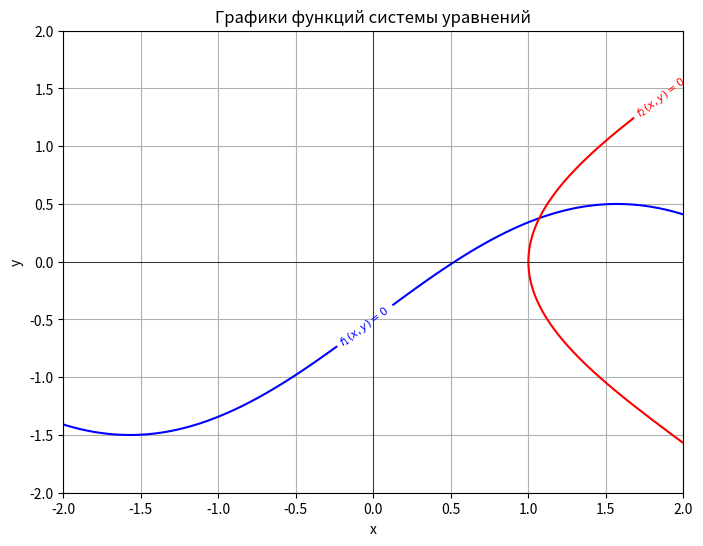

Here is the Python script that generated this plot: (Note: this script raises an exception after producing the figure.)
import numpy as np
import matplotlib.pyplot as plt

# Функция для вычисления численной производной по конкретной переменной
def df(x, f, j, h=1e-6):
    x_plus = x.copy()
    x_minus = x.copy()
    x_plus[j] += h
    x_minus[j] -= h
    return (f(x_plus) - f(x_minus)) / (2 * h)

# Функция для вычисления второй производной
def d2f(x, f, j, h=1e-6):
    x_plus = x.copy()
    x_minus = x.copy()
    x_plus[j] += h
    x_minus[j] -= h
    f_plus = f(x_plus)
    f_minus = f(x_minus)
    return (f_plus - 2 * f(x) + f_minus) / (h ** 2)

# Метод Ньютона для системы уравнений
def jacobian(x, funcs, n):
    J = np.zeros((n, n))  # Создаем матрицу Якобиана размером n x n
    for i in range(n):
        for j in range(n):
            J[i, j] = df(x, funcs[i], j)  # Вычисляем частную производную функции i по переменной j
    return J


# Метод для нахождения решения системы методом Ньютона
def newton_method_system(funcs, jacobian, x0, n, epsilon, max_iterations=100, verbose=False):
    x = np.array(x0)  # Преобразуем начальное приближение в массив numpy
    errors = []

    for i in range(max_iterations):
        # Вычисление значений функций в текущей точке
        F = np.array([func(x) for func in funcs])
        J = jacobian(x, funcs, n)  # Якобиан

        # Проверка детерминанта Якобиана
        det_J = np.linalg.det(J)
        if np.abs(det_J) < 1e-6:
            print(f"Детерминант Якобиана слишком мал: {det_J}")
            continue_solution = input("Детерминант Якобиана слишком мал. Хотите продолжить решение (y/n)? ")
            if continue_solution.lower() != 'y':
                print("Прерывание решения.")
                return None, i + 1, errors


        try:
            delta_x = np.linalg.solve(J, -F)  # Решение системы J*delta_x = -F
        except np.linalg.LinAlgError:
            print(f"Ошибка: Якобиан вырожден на итерации {i + 1}")
            return None, i + 1, errors

        x_new = x + delta_x  # Новый вектор
        error = np.linalg.norm(delta_x)  # Вектор погрешностей
        errors.append(error)

        if verbose:
            # Выводим шапку таблицы
            if i == 0:
                print(f"{'№ Итерации':<12}{'xk':<12}{'yk':<12}{'xk+1':<12}{'yk+1':<12}{'xk+1 - xk':<12}")
                print("-" * 72)

            # Выводим шаги в требуемом формате
            print(f"{i + 1:<12}{x[0]:<12.6f}{x[1]:<12.6f}{x_new[0]:<12.6f}{x_new[1]:<12.6f}{np.linalg.norm(delta_x):<12.6f}")

        if error < epsilon:  # Если погрешность меньше требуемой, возвращаем результат
            return x_new, i + 1, errors

        x = x_new  # Обновляем значение переменной

    return x, max_iterations, errors


# Функции для системы уравнений
def f1(x):
    return np.sin(x[0]) + 0.5 - x[1] - 1  # sin(x) + 0.5 - y = 1

def f2(x):
    return np.cos(x[1]) - 2 + x[0]  # cos(y) - 2 + x = 0


# Графики функций
def plot_graph(funcs, x_range, y_range):
    x = np.linspace(x_range[0], x_range[1], 400)
    y = np.linspace(y_range[0], y_range[1], 400)
    X, Y = np.meshgrid(x, y)
    Z1 = np.sin(X) + 0.5 - Y - 1  # f1(x, y)
    Z2 = np.cos(Y) - 2 + X  # f2(x, y)

    plt.figure(figsize=(8, 6))

    # График f1
    contour1 = plt.contour(X, Y, Z1, levels=[0], colors='blue')
    # График f2
    contour2 = plt.contour(X, Y, Z2, levels=[0], colors='red')

    # Добавление подписей на контурах
    plt.clabel(contour1, inline=True, fontsize=8, fmt={0: r'$f_1(x, y) = 0$'})
    plt.clabel(contour2, inline=True, fontsize=8, fmt={0: r'$f_2(x, y) = 0$'})

    # Построение графика с легендой
    plt.title('Графики функций системы уравнений')
    plt.xlabel('x')
    plt.ylabel('y')
    plt.axhline(0, color='black',linewidth=0.5)
    plt.axvline(0, color='black',linewidth=0.5)
    plt.grid(True)

    plt.show()


# Основная программа
def main():
    # Захардкоженные функции для вашей системы уравнений
    funcs = [f1, f2]
    n = len(funcs)  # Размерность системы

    # График функций до нахождения решения
    print("Построение графиков функций системы...")
    plot_graph(funcs, x_range=(-2, 2), y_range=(-2, 2))  # Установим диапазон для x и y

    # Ввод точности
    while True:
        try:
            epsilon = float(input("Введите точность (epsilon): "))
            if epsilon <= 0:
                print("Точность должна быть положительным числом. Попробуйте снова.")
            else:
                break
        except ValueError:
            print("Ошибка! Пожалуйста, введите число.")

    # Ввод максимального числа итераций
    while True:
        try:
            max_iterations = int(input("Введите максимальное количество итераций: "))
            if max_iterations <= 0:
                print("Максимальное количество итераций должно быть положительным числом. Попробуйте снова.")
            else:
                break
        except ValueError:
            print("Ошибка! Пожалуйста, введите число.")

    # Ввод начальных приближений с клавиатуры
    x0 = []
    for i in range(n):
        while True:
            try:
                x_val = float(input(f"Введите начальное приближение для x{i + 1}: "))
                x0.append(x_val)
                break
            except ValueError:
                print("Ошибка! Пожалуйста, введите число.")

    # Опционально выводить шаги
    verbose = input("Хотите выводить шаги итераций (y/n)? ").lower() == 'y'

    print("Решение системы уравнений методом Ньютона...")
    solution, iterations, errors = newton_method_system(funcs, jacobian, x0, n, epsilon, max_iterations, verbose)

    if solution is not None:
        print(f"\nРешение системы: {solution}")
        print(f"Количество итераций: {iterations}")
        print(f"Вектор погрешностей: {errors}")
    else:
        print("Не удалось найти решение")


if __name__ == "__main__":
    main()
